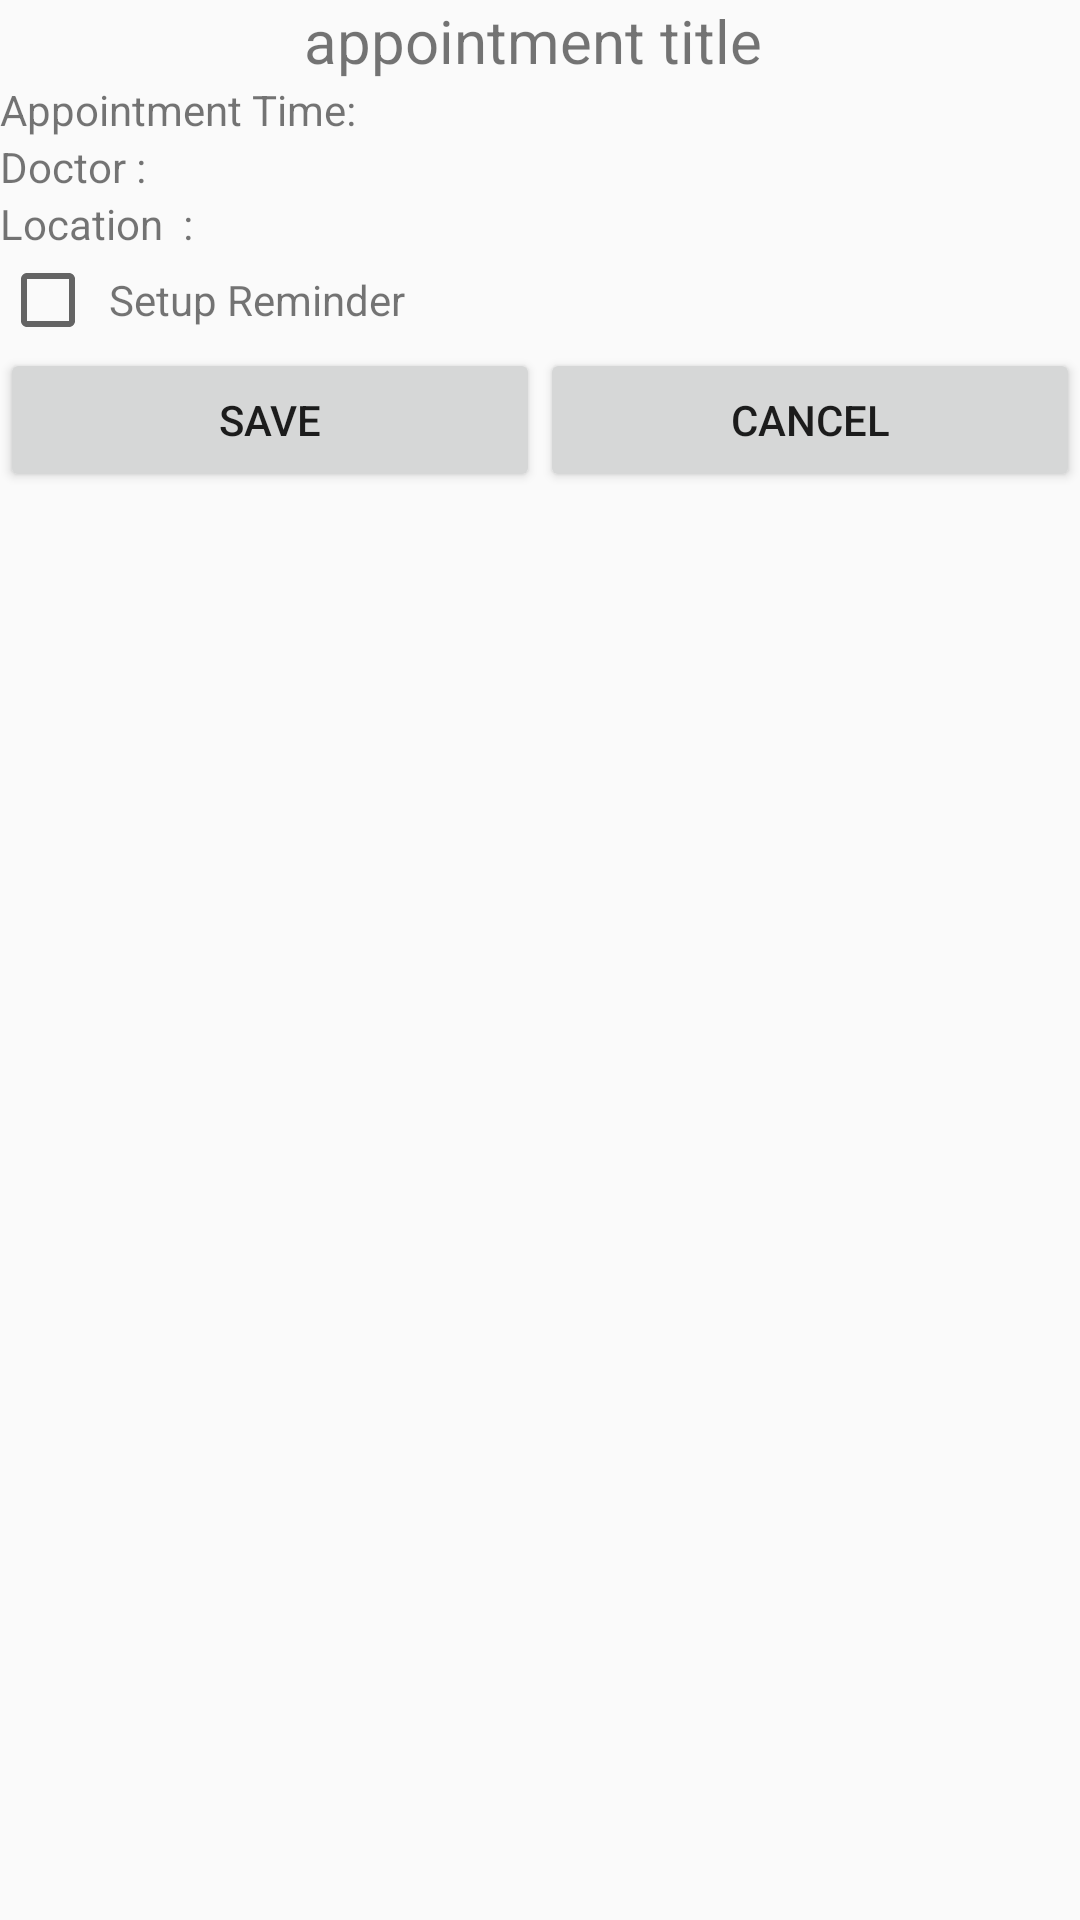

Produce the Android XML layout that renders to this screen, including the resource entries it uses.
<!-- AndroidManifest.xml: application theme AppTheme -->
<!-- res/layout/appointment_detail.xml -->
<?xml version="1.0" encoding="utf-8"?>
<LinearLayout xmlns:android="http://schemas.android.com/apk/res/android"
    android:orientation="vertical"
    android:layout_width="match_parent"
    android:layout_height="match_parent">
<TextView
    android:layout_width="fill_parent"
    android:layout_height="wrap_content"
    android:text="appointment title "
    android:gravity="center"
    android:textSize="20sp"
    android:id="@+id/tvAppointmentDetailTitle"/>
    <LinearLayout
        android:layout_width="fill_parent"
        android:layout_height="wrap_content">
        <TextView
            android:layout_width="wrap_content"
            android:layout_height="wrap_content"
            android:layout_weight="30"
            android:text="Appointment Time: "
            />
        <TextView
            android:layout_width="wrap_content"
            android:layout_height="wrap_content"
            android:id="@+id/tvAppointmentDetailDateTime"
            android:layout_weight="70"/>
    </LinearLayout>
<LinearLayout
    android:layout_width="fill_parent"
    android:layout_height="wrap_content">
    <TextView
        android:layout_width="wrap_content"
        android:layout_height="wrap_content"
        android:layout_weight="30"
        android:text="Doctor :"
        />
    <TextView
        android:layout_width="wrap_content"
        android:layout_height="wrap_content"
        android:id="@+id/tvAppointmentDetailDoctor"
        android:layout_weight="70"/>
    </LinearLayout>

    <LinearLayout
        android:layout_width="fill_parent"
        android:layout_height="wrap_content">
        <TextView
            android:layout_width="wrap_content"
            android:layout_height="wrap_content"
            android:layout_weight="30"
            android:text="Location  :"
            />
        <TextView
            android:layout_width="wrap_content"
            android:layout_height="wrap_content"
            android:id="@+id/tvAppointmentDetailLocation"
            android:layout_weight="70"/>
    </LinearLayout>
    <LinearLayout
        android:layout_width="fill_parent"
        android:layout_height="wrap_content">
        <CheckBox
            android:layout_width="wrap_content"
            android:layout_height="wrap_content"
            android:id="@+id/cbAppointmentDetailReminder"
            android:layout_weight="1"/>
        <TextView
            android:layout_width="wrap_content"
            android:layout_height="wrap_content"
            android:text="Setup Reminder"
            android:layout_weight="50"/>

    </LinearLayout>

    <LinearLayout
        android:layout_width="fill_parent"
        android:layout_height="wrap_content">
        <TextView
            android:layout_width="wrap_content"
            android:layout_height="wrap_content"
            android:layout_weight="10"
            android:text="Date :"
            android:id="@+id/tvAppointDetailDate"
            android:visibility="gone"
            />
        <EditText
            android:layout_width="wrap_content"
            android:layout_height="wrap_content"
            android:id="@+id/etAppointmentReminderDate"
            android:layout_weight="70"
            android:visibility="gone"/>
    </LinearLayout>

    <LinearLayout
        android:layout_width="fill_parent"
        android:layout_height="wrap_content">
        <TextView
            android:layout_width="wrap_content"
            android:layout_height="wrap_content"
            android:layout_weight="10"
            android:text="Time :"
            android:visibility="gone"
            android:id="@+id/tvAppointDetailTime"
            />
        <EditText
            android:layout_width="wrap_content"
            android:layout_height="wrap_content"
            android:id="@+id/etAppointmentReminderTime"
            android:layout_weight="70"
            android:visibility="gone"/>
    </LinearLayout>
    <LinearLayout
        android:layout_width="fill_parent"
        android:layout_height="wrap_content"
       >
        <Button
            android:layout_width="wrap_content"
            android:layout_height="wrap_content"
            android:id="@+id/tvAppointmentDetailSave"
            android:layout_weight="50"
            android:text="Save"/>
        <Button
            android:layout_width="wrap_content"
            android:layout_height="wrap_content"
            android:id="@+id/tvAppointmentDetailCancel"
            android:layout_weight="50"
            android:text="Cancel"/>

    </LinearLayout>
</LinearLayout>
<!-- resources referenced by this layout -->
<resources>
  <style name="AppTheme" parent="Theme.AppCompat.Light.DarkActionBar">
          
      </style>
</resources>
